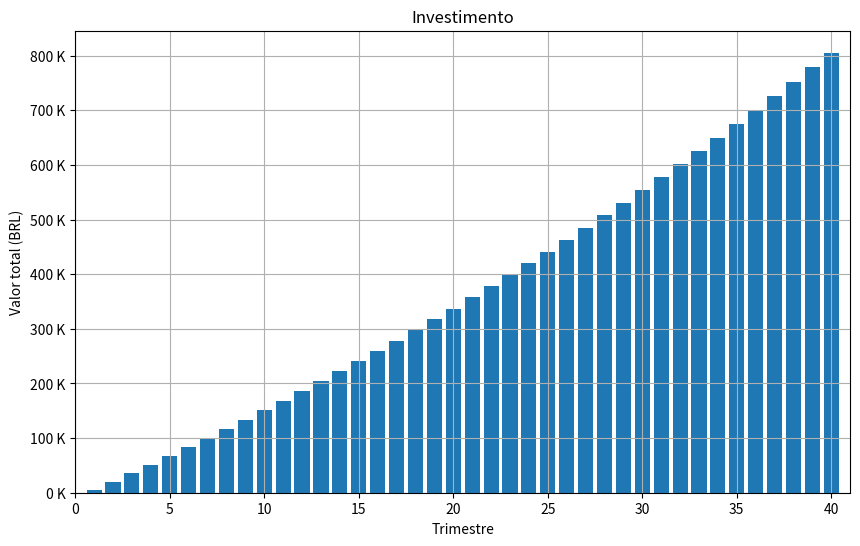

Recreate this plot in Python.

import matplotlib.pyplot as plt
from matplotlib.ticker import FuncFormatter

valor_investido_mes =   5000
taxa_de_juros_mensal =   0.005  #   0.5% mesly interest rate
tempo_do_investimento =   10
total_de_meses = tempo_do_investimento *   12
total_de_trimestres = total_de_meses //   3


valor_inicial =   0

valores_trimestrais = []


for mes in range(1, total_de_meses + 1):

    valor_inicial += valor_investido_mes

    valor_inicial += valor_inicial * taxa_de_juros_mensal

    if (mes +  2) %  3 ==  0:
        valores_trimestrais.append(valor_inicial)


# Function to format y-axis labels
def thousand_formatter(x, pos):
    return f'{x/1000:,.0f} K'

thousand_fmt = FuncFormatter(thousand_formatter)

plt.figure(figsize=(10,   6))
plt.bar(range(1, len(valores_trimestrais) +   1), valores_trimestrais)
plt.title('Investimento')
plt.xlabel('Trimestre')
plt.ylabel('Valor total (BRL)')
plt.grid(True)

# Remove padding by setting x-limits to exactly fit the data
plt.xlim(0, len(valores_trimestrais) + 1)

# Apply the custom formatter to the y-axis
plt.gca().yaxis.set_major_formatter(thousand_fmt)

plt.show()
